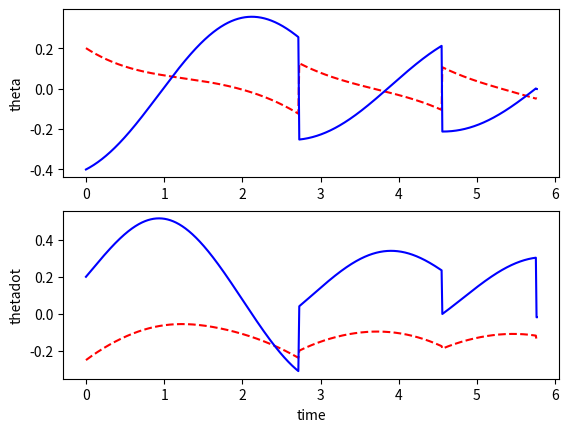

Source code (Python):
from matplotlib import pyplot as plt
import numpy as np
import math
from scipy import interpolate
from scipy.integrate import odeint
from scipy.integrate import solve_ivp
from scipy.optimize import fsolve

class parameters:
    def __init__(self):
        self.g = 1
        self.m = 0.5
        self.M = 1
        self.I = 0.02
        self.l = 1.0
        self.c = 0.5
        self.gam = 0.01
        self.pause = 0.01
        self.fps = 10

def sin(angle):
    return np.sin(angle)

def cos(angle):
    return np.cos(angle)

def animate(t,z,parms):
    #interpolation
    data_pts = 1/parms.fps
    t_interp = np.arange(t[0],t[len(t)-1],data_pts)
    [m,n] = np.shape(z)
    shape = (len(t_interp),n)
    z_interp = np.zeros(shape)

    for i in range(0,n):
        f = interpolate.interp1d(t, z[:,i])
        z_interp[:,i] = f(t_interp)

    l = parms.l
    c = parms.c

    min_xh = min(z[:,4]); max_xh = max(z[:,4]);
    dist_travelled = max_xh - min_xh;
    camera_rate = dist_travelled/len(t_interp);

    window_xmin = -1*l; window_xmax = 1*l;
    window_ymin = -0.1; window_ymax = 1.1*l;

    R1 = np.array([min_xh-l,0])
    R2 = np.array([max_xh+l,0])

    ramp, = plt.plot([R1[0], R2[0]],[R1[1], R2[1]],linewidth=5, color='black')
    #plot
    for i in range(0,len(t_interp)):
        theta1 = z_interp[i,0];
        theta2 = z_interp[i,2];
        xh = z_interp[i,4];
        yh = z_interp[i,5];

        H = np.array([xh, yh])
        C1 = np.array([xh+l*sin(theta1), yh-l*cos(theta1)])
        G1 = np.array([xh+c*sin(theta1), yh-c*cos(theta1)])
        C2 = np.array([xh+l*sin(theta1+theta2),yh-l*cos(theta1+theta2)])
        G2 = np.array([xh+c*sin(theta1+theta2),yh-c*cos(theta1+theta2)])

        hip, = plt.plot(H[0],H[1],color='black',marker='o',markersize=10)
        leg1, = plt.plot([H[0], C1[0]],[H[1], C1[1]],linewidth=5, color='red')
        leg2, = plt.plot([H[0], C2[0]],[H[1], C2[1]],linewidth=5, color='red')
        com1, = plt.plot(G1[0],G1[1],color='black',marker='o',markersize=5)
        com2, = plt.plot(G2[0],G2[1],color='black',marker='o',markersize=5)

        window_xmin = window_xmin + camera_rate;
        window_xmax = window_xmax + camera_rate;
        plt.xlim(window_xmin,window_xmax)
        plt.ylim(window_ymin,window_ymax)
        plt.gca().set_aspect('equal')

        plt.pause(parms.pause)
        hip.remove()
        leg1.remove()
        leg2.remove()
        com1.remove()
        com2.remove()

    plt.close()


def n_steps(t0,z0,parms,steps):

    z = z0
    t = t0

    theta1 = z0[0];
    l = parms.l
    xh = 0
    yh = l*cos(theta1)
    xh_start = xh
    zz = np.append(z0,np.array([xh,yh]))
    for i in range(0,steps):
        [z_temp,t_temp] = one_step(t0,z0,parms)
        [mm,nn] = np.shape(z_temp)
        zz_temp = np.zeros( (mm,6))
        for j in range(0,mm):
            xh = xh_start + l*sin(z_temp[0,0])-l*sin(z_temp[j,0]);
            yh = l*cos(z_temp[j,0]);
            zz_temp[j,:] = np.append(z_temp[j,:],np.array([xh,yh]))
        xh_start = zz_temp[mm-2,4]
        if i==0:
            #z = np.concatenate(([z], z_temp[1:mm-1,:]), axis=0)
            t = np.concatenate(([t], t_temp[1:mm-1]), axis=0)
            zz = np.concatenate(([zz], zz_temp[1:mm-1,:]), axis=0)
        else:
            #z = np.concatenate((z, z_temp[1:mm-1,:]), axis=0)
            t = np.concatenate((t, t_temp[1:mm-1]), axis=0)
            zz = np.concatenate((zz, zz_temp[1:mm-1,:]), axis=0)
        theta1 = z_temp[mm-1,0]
        omega1 = z_temp[mm-1,1]
        theta2 = z_temp[mm-1,2]
        omega2 = z_temp[mm-1,3]
        z0 = np.array([theta1, omega1, theta2, omega2])
        t0 = t_temp[mm-1]

    return zz,t

def one_step(t0,z0,parms):

    tf = t0+4;
    t = np.linspace(t0, tf, 1001)
    collision.terminal = True
    # contact.direction = -1
    # sol = solve_ivp(single_stance,[t0, tf],z0,method='RK45', t_eval=t, dense_output=True, \
    #         args=(parms.M,parms.m,parms.I,parms.l,parms.c,parms.g,parms.gam))
    sol = solve_ivp(single_stance,[t0, tf],z0,method='RK45', t_eval=t, dense_output=True, \
                    events=collision, atol = 1e-13,rtol = 1e-12, args=(parms.M,parms.m,parms.I,parms.l,parms.c,parms.g,parms.gam))


    #get solution at different time steps from sol.y
    [m,n] = np.shape(sol.y)
    shape = (n,m)
    t = sol.t
    z = np.zeros(shape)

    #get event from sol.y_events and exact time sol.t_events
    [mm,nn,pp] = np.shape(sol.y_events)
    tt_last_event = sol.t_events[mm-1]
    yy_last_event = sol.y_events[mm-1]

    #save data in z
    for i in range(0,m):
        z[:,i] = sol.y[i,:]

    #get state before footstrike using events
    t_end = tt_last_event[0]
    theta1 = yy_last_event[0,0]
    omega1 = yy_last_event[0,1]
    theta2 = yy_last_event[0,2]
    omega2 = yy_last_event[0,3]

    zminus = np.array([theta1, omega1, theta2, omega2 ])

    #return state after footstrike
    zplus = footstrike(t_end,zminus,parms)

    #replace last entry in z and t
    t[n-1] = t_end
    z[n-1,0] = zplus[0];
    z[n-1,1] = zplus[1];
    z[n-1,2] = zplus[2];
    z[n-1,3] = zplus[3];


    return z,t


def collision(t, z, M,m,I,l,c,g,gam):

    theta1,omega1,theta2,omega2 = z

    if (theta1>-0.05): #allow legs to pass through for small hip angles (taken care in real walker using stepping stones)
        gstop = 1
    else:
        gstop = theta2 + 2*theta1

    return gstop

def footstrike(t, z, parms):
    theta1_n,omega1_n,theta2_n,omega2_n = z

    theta1 = theta1_n + theta2_n;
    theta2 = -theta2_n;

    M = parms.M
    m = parms.m
    I = parms.I
    l = parms.l
    c = parms.c
    g = parms.g
    gam = parms.gam

    J11 =  1
    J12 =  0
    J13 =  l*(-cos(theta1_n) + cos(theta1_n + theta2_n))
    J14 =  l*cos(theta1_n + theta2_n)
    J21 =  0
    J22 =  1
    J23 =  l*(-sin(theta1_n) + sin(theta1_n + theta2_n))
    J24 =  l*sin(theta1_n + theta2_n)

    J = np.array([[J11, J12, J13, J14], [J21,J22,J23,J24]])

    A11 =  1.0*M + 2.0*m
    A12 =  0
    A13 =  -1.0*M*l*cos(theta1_n) + m*(c - l)*cos(theta1_n) + 1.0*m*(c*cos(theta1_n + theta2_n) - l*cos(theta1_n))
    A14 =  1.0*c*m*cos(theta1_n + theta2_n)
    A21 =  0
    A22 =  1.0*M + 2.0*m
    A23 =  -1.0*M*l*sin(theta1_n) + m*(c - l)*sin(theta1_n) + m*(c*sin(theta1_n + theta2_n) - l*sin(theta1_n))
    A24 =  1.0*c*m*sin(theta1_n + theta2_n)
    A31 =  -1.0*M*l*cos(theta1_n) + m*(c - l)*cos(theta1_n) + 1.0*m*(c*cos(theta1_n + theta2_n) - l*cos(theta1_n))
    A32 =  -1.0*M*l*sin(theta1_n) + m*(c - l)*sin(theta1_n) + m*(c*sin(theta1_n + theta2_n) - l*sin(theta1_n))
    A33 =  2.0*I + M*l**2 + m*(c - l)**2 + m*(c**2 - 2*c*l*cos(theta2_n) + l**2)
    A34 =  1.0*I + c*m*(c - l*cos(theta2_n))
    A41 =  1.0*c*m*cos(theta1_n + theta2_n)
    A42 =  1.0*c*m*sin(theta1_n + theta2_n)
    A43 =  1.0*I + c*m*(c - l*cos(theta2_n))
    A44 =  1.0*I + c**2*m
    A_n_hs = np.array([[A11, A12, A13, A14], [A21, A22, A23, A24], [A31, A32, A33, A34], [A41, A42, A43, A44]])

    X_n_hs = np.array([0, 0, omega1_n, omega2_n])
    b_temp  = A_n_hs.dot(X_n_hs)
    b_hs = np.block([ b_temp, 0, 0 ])
    zeros_22 = np.zeros((2,2))
    A_hs = np.block([[A_n_hs, -np.transpose(J)] , [ J, zeros_22] ])
    invA_hs = np.linalg.inv(A_hs)
    X_hs = invA_hs.dot(b_hs)
    omega1 = X_hs[2] + X_hs[3]
    omega2 = -X_hs[3]

    return [theta1,omega1,theta2,omega2]

def single_stance(t, z, M,m,I,l,c,g,gam):

    theta1,omega1,theta2,omega2 = z

    A11 =  2.0*I + M*l**2 + m*(c - l)**2 + m*(c**2 - 2*c*l*cos(theta2) + l**2)
    A12 =  1.0*I + c*m*(c - l*cos(theta2))
    A21 =  1.0*I + c*m*(c - l*cos(theta2))
    A22 =  1.0*I + c**2*m

    b1 =  -M*g*l*sin(gam - theta1) + c*g*m*sin(gam - theta1) - c*g*m*sin(-gam + theta1 + theta2) - 2*c*l*m*omega1*omega2*sin(theta2) - c*l*m*omega2**2*sin(theta2) - 2*g*l*m*sin(gam - theta1)
    b2 =  1.0*c*m*(-g*sin(-gam + theta1 + theta2) + l*omega1**2*sin(theta2))

    A_ss = np.array([[A11, A12], [A21,A22]])
    b_ss = np.array([b1,b2])

    invA_ss = np.linalg.inv(A_ss)
    thetaddot = invA_ss.dot(b_ss)
    alpha1 = thetaddot[0]
    alpha2 = thetaddot[1]

    return [omega1,alpha1,omega2,alpha2]


parms = parameters();

# this initial condition leads to periodic walking
# q1 = 0.162597833780035;
# u1 = -0.231869638058927;
# q2 = -0.325195667560070;
# u2 = 0.037978468073736;

#an initial guess
q1 = 0.2;
u1 = -0.25;
q2 = -0.4;
u2 = 0.2;
z0 = np.array([q1,u1,q2,u2])

t0 = 0;
steps = 4;
[z,t] = n_steps(t0,z0,parms,steps)

animate(t,z,parms)

if (1):
    plt.figure(1)
    plt.subplot(2,1,1)
    plt.plot(t,z[:,0],'r--')
    plt.plot(t,z[:,2],'b')
    plt.ylabel('theta')
    plt.subplot(2,1,2)
    plt.plot(t,z[:,1],'r--')
    plt.plot(t,z[:,3],'b')
    plt.ylabel('thetadot')
    plt.xlabel('time')

    plt.figure(2)
    plt.subplot(2,1,1)
    plt.plot(t,z[:,4],'b')
    plt.ylabel('xh')
    plt.subplot(2,1,2)
    plt.plot(t,z[:,5],'b')
    plt.ylabel('yh')
    plt.xlabel('time')

    # plt.show()
    plt.show(block=False)
    plt.pause(3)
    plt.close()
